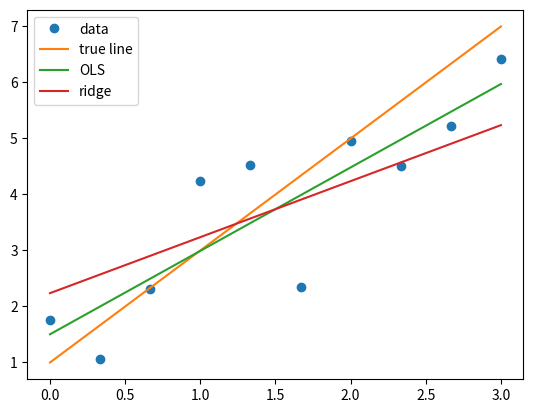

This chart was generated by the following Python code:
import numpy as np
from matplotlib import pyplot as plt
np.random.seed(0)
n=10
m=8
x_train = np.linspace(0,3,n)
y_train = 2.0*x_train + 1.0*np.random.randn(n)

plt.plot(x_train,y_train,'o')
plt.plot(x_train,2*x_train + 1)

x_mean = np.mean(x_train)
y_mean = np.mean(y_train)

# Part a)
top, bottom = 0,0
for i in range(n):
  top += (x_train[i] - x_mean) * (y_train[i] - y_mean)
  bottom += (x_train[i] - x_mean)**2
w = top/bottom
b = y_mean - w*x_mean
print(f"a) w is {round(w,3)} and b is {round(b,3)}")

# Part b)
r = 3
a = np.dot(np.transpose(x_train),x_train) + n*r*np.eye(len(x_train))
w_hat = np.linalg.inv(a)*(np.dot(np.transpose(x_train),y_train))
w_ = 0
for i in range(n):
  w_ += (y_train[i] - np.dot(np.transpose(w_hat),x_train))**2

w_hat += r*np.linalg.norm(w_hat)
w_hat = np.argmin(w_hat)
b_hat = y_mean - w_hat*x_mean
print(f"b) w is {round(w_hat,3)} and b is {round(b_hat,3)}")

# Part c)
plt.plot(x_train, w*x_train+b)
plt.plot(x_train, w_hat*x_train+b_hat)

plt.legend(['data','true line', 'OLS', 'ridge'])